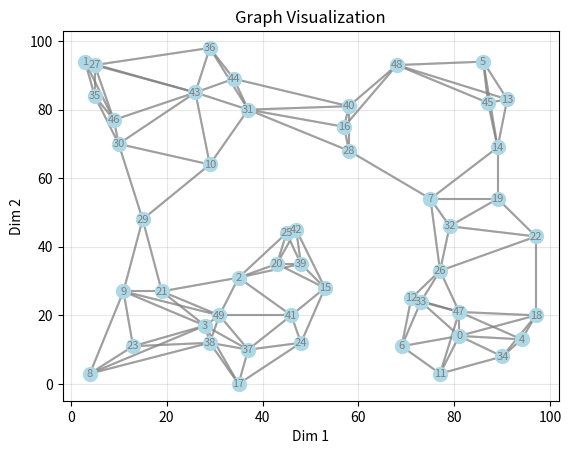

Here is the Python script that generated this plot:
import numpy as np
import random


class Node:
    def __init__(self, i, coordinates):
        self.index = i
        self.location = coordinates
        
    def get_location(self):
        return self.location
    
    
class Edge:
    def __init__(self, node1, node2):
        self.node1 = node1
        self.node2 = node2
        # We only use L2 distance for g(n) in A* as it is an exact measurement.
        self.distance = np.linalg.norm(np.array(node1.get_location()) - np.array(node2.get_location()))
        
    def get_nodes(self):
        return (self.node1, self.node2)

    def get_distance(self):
        return self.distance


class Graph:
    def __init__(self, n, k, dim=2, gridsize=100, seed=42):
        
        assert n > 2, "Number of nodes must be greater than 2."
        assert k < n, "Number of neighbors must be less than number of nodes."
        assert k > 0, "Number of neighbors must be greater than 0."
        assert 2 <= dim <= 3, "Dimension must be 2 or 3."
        
        self.n = n
        self.k = k
        self.dim = dim
        self.gridsize = gridsize
        self.nodes = {}
        self.edges = {}

        random.seed(seed)
        city_coordinates = [random.sample(range(gridsize), dim) for i in range(n)]

        for i in range(n):
            self.nodes[i] = Node(i, city_coordinates[i])

        # Create edges to k nearest neighbors for each node
        locations = np.array([self.nodes[i].get_location() for i in range(n)])

        for i in range(n):
            distances = np.linalg.norm(locations - locations[i], axis=1)
            # Deterministic tie-breaker: sort by distance, then by index.
            nearest_indices = np.lexsort((np.arange(n), distances))[1:self.k+1]
            for j in nearest_indices:
                edge = Edge(self.nodes[i], self.nodes[j])
                self.edges[(i, j)] = edge
                self.edges[(j, i)] = edge  # Add reverse edge for undirected graph
                
    def get_neighbors(self, node_index):
        neighbors = []
        for edge in self.edges.values():
            node1, node2 = edge.get_nodes()
            if node1.index == node_index:
                neighbors.append(node2.index)
            elif node2.index == node_index:
                neighbors.append(node1.index)
        return neighbors
                
                
if __name__ == "__main__":
    g = Graph(n=50, k=4, dim=2, gridsize=100, seed=42)
    print(f"Number of nodes: {len(g.nodes)}")
    print(f"Number of edges: {len(g.edges)}")
    
    import matplotlib.pyplot as plt

    # Extract coordinates
    coords = np.array([node.get_location() for node in g.nodes.values()])

    # Plot edges
    for edge_obj in g.edges.values():
        nodes = edge_obj.get_nodes()
        node1_coords = nodes[0].get_location()
        node2_coords = nodes[1].get_location()
        plt.plot([node1_coords[0], node2_coords[0]], 
                 [node1_coords[1], node2_coords[1]], 'gray', alpha=0.5)

    # Plot all nodes
    plt.scatter(coords[:, 0], coords[:, 1], c='lightblue', s=100, zorder=5)
    
    # Print node indices on the plot
    for node_obj in g.nodes.values():
        loc = node_obj.get_location()
        plt.text(loc[0], loc[1], node_obj.index, fontsize=8, color='grey', ha='center', va='center', zorder=7)

    plt.xlabel('Dim 1')
    plt.ylabel('Dim 2')
    plt.title('Graph Visualization')
    plt.grid(True, alpha=0.3)
    plt.show()
